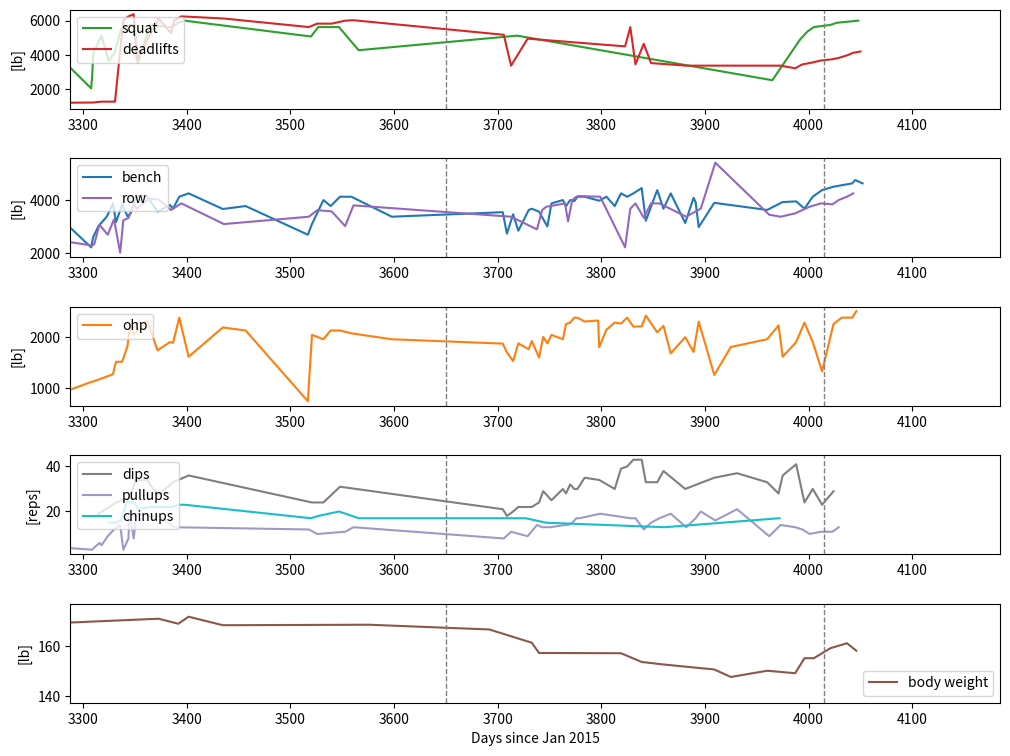
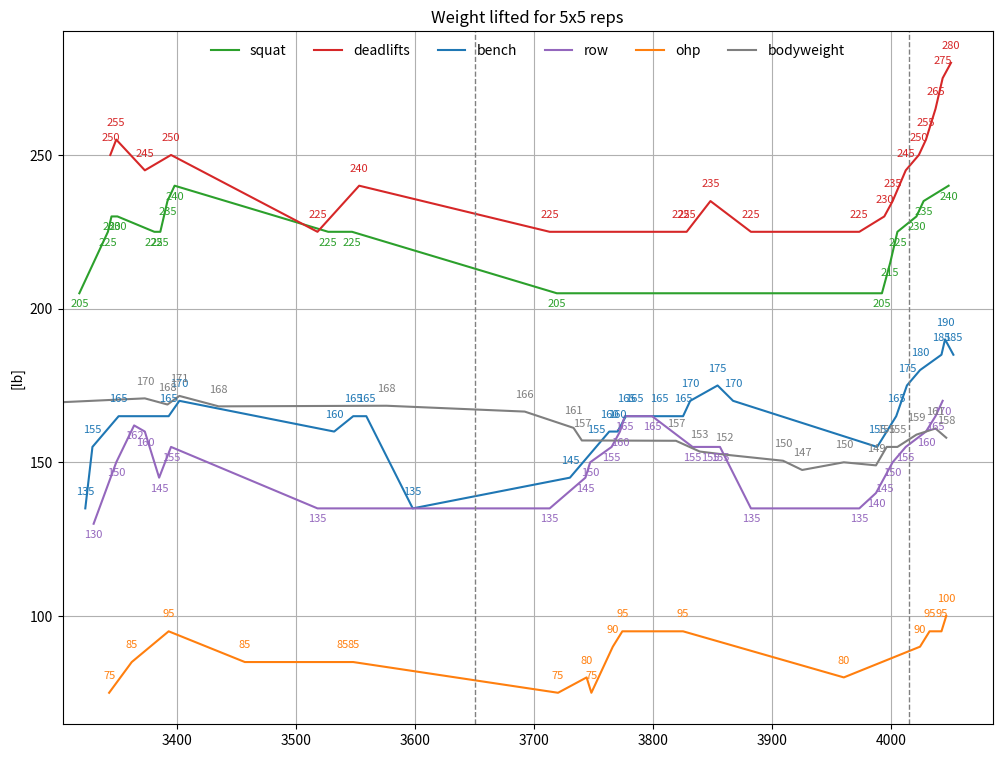

These figures' Python source, in order:
#Lifting Progression

from datetime import datetime
import matplotlib.pyplot as plt
import numpy as np

# def date_nums(date_list):
#     date_nums = []
#     current_year = 2024
#     for date_str in date_list:
#         date_object = datetime.strptime(date_str, "%b %d %Y")
#         if date_object.year==2022:
#             day_of_year = date_object.timetuple().tm_yday
#         if date_object.year==2023:
#             day_of_year = 365+date_object.timetuple().tm_yday
#         if date_object.year==2024:
#             day_of_year = 365*2+date_object.timetuple().tm_yday
#         date_nums.append(day_of_year)
#     return date_nums


def date_nums(date_list):
    date_nums = []
    current_year = 2024
    for date_str in date_list:
        date_object = datetime.strptime(date_str, "%b %d %Y")
        if date_object.year==2015:
            day_of_year = 365*0+date_object.timetuple().tm_yday
        if date_object.year==2016:
            day_of_year = 365*1+date_object.timetuple().tm_yday
        if date_object.year==2017:
            day_of_year = 365*2+date_object.timetuple().tm_yday
        if date_object.year==2018:
            day_of_year = 365*3+date_object.timetuple().tm_yday
        if date_object.year==2019:
            day_of_year = 365*4+date_object.timetuple().tm_yday
        if date_object.year==2020:
            day_of_year = 365*5+date_object.timetuple().tm_yday
        if date_object.year==2021:
            day_of_year = 365*6+date_object.timetuple().tm_yday
        if date_object.year==2022:
            day_of_year = 365*7+date_object.timetuple().tm_yday
        if date_object.year==2023:
            day_of_year = 365*8+date_object.timetuple().tm_yday
        if date_object.year==2024:
            day_of_year = 365*9+date_object.timetuple().tm_yday
        if date_object.year==2025:
            day_of_year = 365*10+date_object.timetuple().tm_yday
        if date_object.year==2026:
            day_of_year = 365*11+date_object.timetuple().tm_yday
        date_nums.append(day_of_year)
    return date_nums

# f, ax = plt.subplots(1, 2, figsize=(6, 4))
f, ax = plt.subplots(5, 1, figsize=(12, 9))
# f, ax = plt.subplots(1, 4, figsize=(16, 9))
plt.subplots_adjust(hspace=0.5)

squats={
    "Jul 21 2015":5*5*170,
    "Jul 25 2015":5*5*175,
    "Jul 27 2015":5*5*175,
    "Jul 28 2015":5*5*175,
    "Jul 30 2015":5*5*185,
    "Jul 31 2015":5*5*200, #probably wasn't 5x5
    "Aug 1 2015":5*5*190,
    "Aug 11 2015":5*5*175,
    "Aug 12 2015":5*5*180,
    "Aug 22 2015":5*5*180,
    "Sep 1 2015":5*5*180,
    "Sep 2 2015":5*5*185,
    "Nov 23 2017":4*5*185,
    "Oct 19 2022":(4*4*185),
    "Oct 21 2022":(5*3*185+3*185),
    "Nov 16 2022":(5*135+5*185+5*195+5*205+4*205),
    "Dec 2 2022":(10*2*135),
    "Dec 4 2022":(10*2*135),
    "Dec 6 2022":(5*5*205),
    "Dec 8 2022":(5*5*210),
    "Dec 12 2022":(5*215+5*220+5*225+4*225),
    "Dec 16 2022":(5*2*225+4*225),
    "Dec 18 2022":(5*3*225+3*225),
    "Dec 20 2022":(5*2*225),
    "Jan 18 2023":(5*2*185+5*1*205),
    "Apr 30 2023":(5*1*185+2*1*225+1*225+5*2*185),
    "Jul 24 2023":(5*5*185),
    "Jul 27 2023":(5*4*205),
    "Dec 30 2023":(5*2*205+4*205+3*205),
    "Jan 23 2024":(5*2*205),
    "Jan 24 2024":(5*3*185),
    "Jan 25 2024":(5*4*205),
    "Feb 2 2024":(5*5*205),
    "Feb 9 2024":(5*1*205+5*1*215+5*1*220+2*1*220),
    "Feb 15 2024":(5*205+5*2*215+5*205),
    "Feb 21 2024":(5*2*215+5*3*225),
    "Feb 26 2024":(5*5*225),
    "Feb 29 2024":5*5*230,
    "Mar 5 2024":5*5*230,
    "Mar 8 2024":5*3*235,
    "Mar 20 2024":5*3*235+5*2*225,
    "Apr 5 2024":5*5*225,
    "Apr 10 2024":5*5*225,
    "Apr 16 2024":5*5*235,
    "Apr 22 2024":5*5*240,
    "Aug 22 2024":5*1*205+5*3*225+3*1*225,
    "Aug 29 2024":5*5*225,
    "Sep 18 2024":5*5*225,
    "Oct 7 2024":5*2*225+5*3*135,
    "Mar 10 2025":5*5*205,
    "Nov 11 2025":5*1*135+5*2*185,
    "Dec 8 2025":5*4*205+4*1*205,
    "Dec 15 2025":5*5*215,
    "Dec 21 2025":5*5*225,
    "Jan 6 2026":5*5*230,
    "Jan 12 2026":5*5*235,
    "Feb 2 2026":5*5*240,
    }
squats5x5={
    "Feb 2 2024":(5*5*205)/25,
    "Feb 26 2024":(5*5*225)/25,
    "Feb 29 2024":5*5*230/25,
    "Mar 5 2024":5*5*230/25,
    "Apr 5 2024":5*5*225/25,
    "Apr 10 2024":5*5*225/25,
    "Apr 16 2024":5*5*235/25,
    "Apr 22 2024":5*5*240/25,
    "Aug 29 2024":5*5*225/25,
    "Sep 18 2024":5*5*225/25,
    "Mar 10 2025":5*5*205/25,
    "Dec 08 2025":5*5*205/25, #actually only did 4 reps on last set, but including for granularity
    "Dec 15 2025":5*5*215/25,
    "Dec 21 2025":5*5*225/25,
    "Jan 6 2026":5*5*230/25,
    "Jan 12 2026":5*5*235/25,
    "Feb 2 2026":5*5*240/25,
    }

bench={
    "Jul 25 2015":5*5*135, #probably wasn't 5x5
    "Jul 28 2015":5*5*140, #probably wasn't 5x5
    "Jul 31 2015":5*5*140, #probably wasn't 5x5
    "Aug 11 2015":5*5*120, 
    "Aug 22 2015":5*5*120,
    "Sep 1 2015":5*5*135,
    "Oct 19 2022":(4*4*135),
    "Dec 2 2022":(10*2*115),
    "Dec 6 2022":(5*135+5*165+5*155+2*155+3*135),
    "Dec 12 2022":(4*165+3*175+2*175+4*155+3*155),
    "Dec 18 2022":(3*165+5*2*165+3*165+3*135),
    "Apr 30 2023":(5*135+4*165+4*155+4*135),
    "Jul 24 2023":(5*4*135),
    "Dec 30 2023":(5*4*135+3*135),
    "Jan 23 2024":(5*1*135+5*2*155),
    "Jan 25 2024":(5*1*135+4*2*155+5*1*140),
    "Jan 30 2024":(5*1*155+4*1*155+5*1*155+2*1*155+4*1*135),
    "Feb 7 2024":(5*5*135),
    "Feb 13 2024":(5*5*155),
    "Feb 16 2024":(5*2*160+4*160+3*2*155),
    "Feb 22 2024":(5*4*160+4*160),
    "Feb 27 2024":(5*2*165+4*165+4*155+3*155),
    "Mar 1 2024":5*155+5*160+4*3*160,
    "Mar 6 2024":5*5*165,
    "Mar 17 2024":5*155+5*165+5*3*170,
    "Mar 27 2024":5*2*170+4*2*170+3*170,
    "Apr 8 2024":5*155+5*3*160+4*160,
    "Apr 11 2024":5*2*170+5*165+4*165+3*165,
    "Apr 17 2024":5*5*165,
    "Apr 26 2024":5*5*170,
    "May 29 2024":5*1*165+5*2*160+4*2*155,
    "Jun 20 2024":5*1*135+5*4*155,
    "Aug 19 2024":5*4*135,
    "Aug 23 2024":5*4*155,
    "Sep 3 2024":5*5*160,
    "Sep 10 2024":5*1*135+5*4*155,
    "Sep 19 2024":5*5*165,
    "Sep 30 2024":5*5*165,
    "Nov 8 2024":5*5*135,
    "Feb 24 2025":5*1*135+5*1*145+5*1*150+5*1*155+4*1*155,
    "Feb 28 2025":5*1*135+2*1*155+5*2*135+3*1*135,
    "Mar 6 2025":5*1*135+5*2*155+4*2*155,
    "Mar 11 2025":5*1*135+5*1*145+4*1*145+3*2*145,
    "Mar 21 2025":5*5*145,
    "Mar 24 2025":5*1*135+5*4*150,
    "Mar 31 2025":5*4*155+3*1*155,
    "Apr 8 2025":5*1*135+5+1+155+5*3*145,
    "Apr 12 2025":5*5*155,
    "Apr 23 2025":5*5*160,
    "Apr 26 2025":5*2*160+5*2*155+4*1*155,
    "Apr 30 2025":5*5*160,
    "May 4 2025":5*4*165+4*1*165,
    "May 7 2025":5*5*165,
    "May 14 2025":5*5*165,
    "May 28 2025":5*2*165+5*3*155,
    "Jun 4 2025":5*5*165,
    "Jun 12 2025":5*1*135+5*4*155,
    "Jun 18 2025":5*2*165+5*1*170+5*2*175,
    "Jun 24 2025":5*5*165,
    "Jun 30 2025":5*5*170,
    "Jul 8 2025":5*1*170+5*4*180,
    "Jul 12 2025":5*1*135+5*1*180+5*1*175+5*1*155,
    "Jul 23 2025":5*5*175,
    "Jul 29 2025":5*3*175+3*2*175,
    "Aug 5 2025":5*5*170,
    "Aug 19 2025":2*1*175+5*2*155+4*2*155,
    "Aug 27 2025":5*4*170+4*1*170,
    "Aug 29 2025":5*3*175+3*1*175+5*1*155,
    "Sep 1 2025":5*1*135+5*2*165+4*1*165,
    "Sep 16 2025":5*3*175+3*1*165+5*1*155,
    "Nov 6 2025":5*3*165+4*1*165+3*1*165,
    "Nov 21 2025":5*1*135+5*1*155+5*3*165,
    "Dec 4 2025":5*2*155+5*3*160,
    "Dec 12 2025":5*4*160+3*1*160,
    "Dec 20 2025":5*5*165,
    "Dec 29 2025":5*5*175,
    "Jan 9 2026":5*5*180,
    "Jan 27 2026":5*5*185,
    "Jan 30 2026":5*5*190,
    "Feb 06 2026":5*5*185,
    }
bench5x5={
    "Feb 7 2024":(5*5*135)/25,
    "Feb 13 2024":(5*5*155)/25,
    "Mar 6 2024":5*5*165/25,
    "Apr 17 2024":5*5*165/25,
    "Apr 26 2024":5*5*170/25,
    "Sep 3 2024":5*5*160/25,
    "Sep 19 2024":5*5*165/25,
    "Sep 30 2024":5*5*165/25,
    "Nov 8 2024":5*5*135/25,
    "Mar 21 2025":5*5*145/25,
    "Apr 12 2025":5*5*155/25,
    "Apr 23 2025":5*5*160/25,
    "Apr 30 2025":5*5*160/25,
    "May 7 2025":5*5*165/25,
    "May 14 2025":5*5*165/25,
    "Jun 4 2025":5*5*165/25,
    "Jun 24 2025":5*5*165/25,
    "Jun 30 2025":5*5*170/25,
    "Jul 23 2025":5*5*175/25,
    "Aug 5 2025":5*5*170/25,
    "Dec 4 2025":5*5*155/25, #slightly fake number, but included for granularity
    "Dec 20 2025":5*5*165/25,
    "Dec 29 2025":5*5*175/25,
    "Jan 9 2026":5*5*180/25,
    "Jan 27 2026":5*5*185/25,
    "Jan 30 2026":5*5*190/25,
    "Feb 06 2026":5*5*185/25,
    }

ohp={
    "Jul 25 2015":5*5*75,
    "Jul 28 2015":5*5*75,
    "Jul 31 2015":5*5*80,
    "Aug 11 2015":5*5*75,
    "Aug 22 2015":5*5*75,
    "Sep 1 2015":5*5*75,
    "Nov 23 2017":4*5*95,
    "Oct 21 2022":(3*95+4*95+2*95),
    "Dec 2 2022":(10*2*75),
    "Dec 4 2022":(10*2*75),
    "Dec 8 2022":(5*3*95+4*95),
    "Dec 16 2022":(3*95+5*95+4*95+3*2*95),
    "Dec 20 2022":(3*95+5*95+4*2*95),
    "Jan 18 2023":(5*1*95+4*2*95),
    "Jul 27 2023":(3*95+4*95+3*4*95),
    "Dec 30 2023":(95+3*2*85+4*85),
    "Jan 23 2024":(6*2*75+3*1*75),
    "Jan 26 2024":(3*4*95),
    "Feb 13 2024":(3*5*85),
    "Feb 16 2024":(5*85+3*3*85+5*65),
    "Feb 22 2024":(4*2*85+3*80+4*2*75),
    "Feb 27 2024":(4*80+5*4*75),
    "Mar 1 2024":5*85+5*90+5*3*95,
    "Mar 4 2024": 5*85+5*90+4*90+5*90+4*90,
    "Mar 17 2024":5*85+5*4*95,
    "Mar 27 2024":3*95+95+5*2*85+3*2*85,
    "Apr 8 2024":4*5*95, #did OHP before bench
    "Apr 11 2024":5*2*95+3*95+5*65+5*65, #did OHP after bench
    "Apr 17 2024":5*5*95, #did OHP before bench
    "Apr 26 2024":4*2*95+3*3*95, #did OHP after bench
    "May 29 2024":5*4*95+3*1*95, #did OHP before bench
    "Jun 20 2024":5*5*85,
    "Aug 19 2024":5*2*75,
    "Aug 23 2024":5*3*85+4*1*85+5*1*85,
    "Sep 3 2024":5*3*85+4*2*85,
    "Sep 10 2024":5*5*85,
    "Sep 19 2024":5*5*85,
    "Sep 30 2024":5*3*90+4*2*90,
    "Nov 8 2024":5*3*85+4*2*85,
    "Feb 24 2025":5*3*85+4*1*85+3*1*85,
    "Feb 28 2025":5*2*85+4*1*85+3*2*85,
    "Mar 6 2025":3*1*85+5*2*75+4*1*75+3*1*75,
    "Mar 11 2025":5*5*75,
    "Mar 21 2025":5*3*80+4*1*80+3*1*80,
    "Mar 24 2025":5*4*80+4*1*80,
    "Mar 31 2025":5*4*80,
    "Apr 4 2025":5*5*80,
    "Apr 8 2025":5*5*75,
    "Apr 12 2025":5*4*85+4*1*85,
    "Apr 23 2025":5*3*85+4*2*85,
    "Apr 26 2025":5*5*90,
    "Apr 30 2025":5*4*95+4*1*95,
    "May 4 2025":5*5*95,
    "May 7 2025":5*1*95+5*3*100+4*1*100,
    "May 14 2025":4*1*100+5*4*95,
    "May 27 2025":4*1*105+5*4*95,
    "May 28 2025":5*2*95+5*2*85,
    "Jun 4 2025":5*1*105+5*1*95+3*1*95+5*1*95+4*1*95,
    "Jun 12 2025":5*4*95+4*1*95,
    "Jun 18 2025":5*3*100+4*2*95,
    "Jun 24 2025":5*5*95,
    "Jun 30 2025":5*2*100+4*3*100,
    "Jul 8 2025":4*1*100+5*3*95+4*1*95,
    "Jul 12 2025":5*4*105+3*1*105,
    "Jul 23 2025":5*2*95+4*3*95,
    "Jul 29 2025":3*1*105+5*4*95,
    "Aug 5 2025":5*1*105+4*1*105+3*2*105+1*1*105,
    "Aug 19 2025":5*2*105+3*3*105,
    "Aug 27 2025":4*3*95+3*2*95,
    "Sep 1 2025":5*3*100+4*2*100,
    "Sep 16 2025":3*1*90+5*1*90+3*2*90,
    "Oct 2 2025":4*4*95+3*1*95,
    "Nov 6 2025":5*4*85+3*1*85,
    "Nov 17 2025":5*3*85+5*2*95,
    "Nov 21 2025":3*4*95+5*1*95,
    "Dec 4 2025":3*1*95+5*3*85+4*1*85,
    "Dec 12 2025":5*4*95+4*1*95,
    "Dec 20 2025":5*3*95+3*1*95+2*1*95,
    "Dec 29 2025":4*2*95+3*2*95,
    "Jan 9 2026":5*5*90,
    "Jan 17 2026":5*5*95,
    "Jan 27 2026":5*5*95,
    "Jan 31 2026":5*5*100,
    }
ohp5x5={
    "Feb 27 2024":(5*5*75)/25, #doctored this number a bit
    "Mar 17 2024":5*5*85/25, #doctored this number a bit
    "Apr 17 2024":5*5*95/25, #did OHP before bench
    "Jun 20 2024":5*5*85/25,
    "Sep 10 2024":5*5*85/25,
    "Sep 19 2024":5*5*85/25,
    "Mar 11 2025":5*5*75/25,
    "Apr 4 2025":5*5*80/25,
    "Apr 8 2025":5*5*75/25,
    "Apr 26 2025":5*5*90/25,
    "May 4 2025":5*5*95/25,
    "Jun 24 2025":5*5*95/25,
    "Nov 6 2025":5*5*80/25, #slightly fake number but included for granularity 
    "Jan 9 2026":5*5*90/25,
    "Jan 17 2026":5*5*95/25,
    "Jan 27 2026":5*5*95/25,
    "Jan 31 2026":5*5*100/25,
    }

deadlifts={
    "Jul 21 2015":5*5*175,
    "Jul 27 2015":5*5*170,
    "Jul 30 2015":5*5*165,
    "Aug 1 2015":5*5*175,
    "Aug 12 2015":5*5*175,
    "Sep 2 2015":5*5*185,
    "Dec 6 2022":(3*3*205),
    "Dec 12 2022":(4*225+3*4*225),
    "Dec 18 2022":(5*235),
    "Apr 30 2023":(5*225+3*225),
    "Jul 24 2023":(5*225),
    "Jan 25 2024":(5*1*245),
    "Feb 2 2024":(5*1*255),
    "Feb 15 2024":(5*1*255),
    "Feb 23 2024":(5*225+5*4*245),
    "Feb 28 2024": 5*5*250,
    "Mar 4 2024":5*5*255,
    "Mar 7 2024":5*225+3*3*260+260,
    "Mar 28 2024":5*5*245,
    "Apr 9 2024":5*245+5*250+5*255+3*2*255,
    "Apr 12 2024":5*4*250+4*250,
    "Apr 19 2024":5*5*250,
    "May 30 2024":5*1*225+5*4*250,
    "Aug 20 2024":5*5*225,
    "Aug 28 2024":5*1*225+5*4*235,
    "Sep 11 2024":5*1*225+5*4*235,
    "Sep 24 2024":5*5*240,
    "Oct 2 2024":5*1*225+5*4*245,
    "Feb 25 2025":5*1*135+5*4*225,
    "Mar 4 2025":5*3*225,
    "Mar 20 2025":5*4*225+2*1*225,
    "Jun 22 2025":5*4*225,
    "Jun 27 2025":5*5*225,
    "Jul 2 2025":3*5*230, #shorter sets bc rear delt pain
    "Jul 10 2025":5*1*225+5*1*235+4*1*235+3*2*235, #used straight grip for every lift hereafter
    "Jul 17 2025":5*3*235, #started using 5x3 scheme instead of 5x5 for every lift hereafter
    "Aug 20 2025":5*3*225, #searing pain in left rear delt
    "Nov 8 2025":3*5*225,
    "Nov 19 2025":5*3*225,
    "Dec 3 2025":5*2*230+4*1*230,
    "Dec 10 2025":5*3*230,
    "Dec 17 2025":5*3*235,
    "Dec 28 2025":5*3*245,
    "Jan 8 2026":5*3*250,
    "Jan 14 2026":5*3*255,
    "Jan 22 2026": 5*3*265,
    "Jan 28 2026": 5*3*275,
    "Feb 4 2026": 5*3*280,
    }
deadlifts5x5={ #not exactly 5 sets for all and thats okay
    "Feb 28 2024": 5*5*250/25,
    "Mar 4 2024":5*5*255/25,
    "Mar 28 2024":5*5*245/25,
    "Apr 19 2024":5*5*250/25,
    "Aug 20 2024":5*5*225/25,
    "Sep 24 2024":5*5*240/25,
    "Mar 4 2025":5*3*225/15,
    "Jun 22 2025":5*4*225/20,
    "Jun 27 2025":5*5*225/25,
    "Jul 17 2025":5*3*235/15, #started using 5x3 scheme instead of 5x5 for every lift hereafter
    "Aug 20 2025":5*3*225/15, #searing pain in left rear delt
    "Nov 19 2025":5*3*225/15,
    "Dec 10 2025":5*3*230/15,
    "Dec 17 2025":5*3*235/15,
    "Dec 28 2025":5*3*245/15,
    "Jan 8 2026":5*3*250/15,
    "Jan 14 2026":5*3*255/15,
    "Jan 22 2026": 5*3*265/15,
    "Jan 28 2026": 5*3*275/15,
    "Feb 4 2026": 5*3*280/15,
    }

row={
    "Jul 21 2015":5*5*110,
    "Jul 27 2015":5*5*115,
    "Jul 30 2015":5*5*120,
    "Aug 1 2015":5*5*130,
    "Aug 12 2015":5*5*135,
    "Sep 2 2015":5*5*135,
    "Dec 4 2022":(10*2*115),
    "Dec 8 2022":(5*4*135),
    "Dec 16 2022":(5*5*135),
    "Dec 20 2022":(5*135+5*145+4*145+8*115+5*125),
    "Jul 27 2023":(5*5*135),
    "Jan 24 2024":(3*1*135+5*2*135+4*1*135),
    "Jan 26 2024":(5*2*115+5*2*120),
    "Jan 31 2024":(5*1*115+5*4*125),
    "Feb 8 2024":(5*4*135),
    "Feb 14 2024":(5*1*115+5*4*135),
    "Feb 20 2024":(5*3*135),
    "Feb 23 2024":(5*4*135+4*135),
    "Feb 28 2024": 5*2*135+5*145+4*145+5*135,
    "Mar 4 2024": 5*145+5*4*155,
    "Mar 7 2024":5*155+5*4*145,
    "Mar 19 2024":5*5*162,
    "Mar 28 2024":5*165+5*4*160,
    "Apr 9 2024":5*5*145,
    "Apr 19 2024":5*5*155,
    "May 30 2024":5*4*155,
    "Aug 20 2024":5*5*135,
    "Aug 28 2024":5*2*145+5*2*155+4*1*155,
    "Sep 11 2024":5*1*135+5*4*145,
    "Sep 24 2024":5*1*155+5*3*150,
    "Oct 2 2024":5*1*155+5*1*145+5*1*150+5*2*155,
    "Mar 4 2025":5*5*135,
    #"Mar 20 2025":8*5*95,
    "Mar 29 2025":5*4*145,
    "Apr 3 2025":5*5*145,
    "Apr 7 2025":5*5*150,
    "Apr 11 2025":5*1*135+5*4*155,
    "Apr 25 2025":5*5*155,
    "Apr 28 2025":5*4*160,
    "May 2 2025":5*5*160,
    "May 6 2025":5*5*165,
    "May 9 2025":5*1*170+5*4*165,
    "May 29 2025":5*5*165,
    "Jun 22 2025":5*1*135+5*2*155,
    "Jun 27 2025":5*1*155+5*4*145,
    "Jul 2 2025":5*5*155,
    "Jul 10 2025":3*1*165+5*2*160+5*1*155+3*1*155,
    "Jul 17 2025":5*5*155,
    "Jul 25 2025":5*5*155,
    "Aug 20 2025":5*5*135,
    "Aug 29 2025":5*2*135+5*1*145+5*2*150,
    "Sep 3 2025":5*3*145+5*2*150,
    "Sep 17 2025":8*5*135,
    "Nov 8 2025":10*3*115,
    "Nov 19 2025":5*5*135,
    "Dec 3 2025":5*5*140,
    "Dec 10 2025":5*5*145,
    "Dec 17 2025":5*5*150,
    "Dec 28 2025":5*5*155,
    "Jan 8 2026":5*4*160+4*1*160,
    "Jan 14 2026":5*5*160,
    "Jan 22 2026":5*5*165,
    "Jan 28 2026":5*5*170,
    }
row5x5={
    "Feb 14 2024":(5*5*130)/25, #doctored this number a bit
    "Mar 4 2024": 5*5*150/25, #doctored this number a bit
    "Mar 19 2024":5*5*162/25,
    "Mar 28 2024":5*5*160/25, #doctored this number a bit
    "Apr 9 2024":5*5*145/25,
    "Apr 19 2024":5*5*155/25,
    "Aug 20 2024":5*5*135/25,
    "Mar 4 2025":5*5*135/25,
    "Apr 3 2025":5*5*145/25,
    "Apr 7 2025":5*5*150/25,
    "Apr 25 2025":5*5*155/25,
    "May 2 2025":5*5*160/25,
    "May 6 2025":5*5*165/25,
    "May 29 2025":5*5*165/25,
    "Jul 2 2025":5*5*155/25,
    "Jul 17 2025":5*5*155/25,
    "Jul 25 2025":5*5*155/25,
    "Aug 20 2025":5*5*135/25,
    "Nov 19 2025":5*5*135/25,
    "Dec 3 2025":5*5*140/25,
    "Dec 10 2025":5*5*145/25,
    "Dec 17 2025":5*5*150/25,
    "Dec 28 2025":5*5*155/25,
    "Jan 14 2026":5*5*160/25,
    "Jan 22 2026":5*5*165/25,
    "Jan 28 2026":5*5*170/25,
    }

dips={
    "Jan 30 2024":9+5+5,
    # "Feb 2 2024":(6),
    # "Feb 8 2024":10+10,
    "Feb 13 2024":10+8+5,
    "Feb 16 2024":10+8+6,
    "Feb 22 2024":10+9+6,
    "Feb 27 2024":13+7+5,
    "Mar 1 2024":11+8+8,
    "Mar 6 2024":16+10+8,
    "Mar 17 2024":13+12+9,
    "Mar 27 2024":13+8+6,
    "Apr 11 2024":15+10+8,
    # "Apr 17 2024":18,
    "Apr 26 2024":18+10+8,
    "Aug 23 2024":10+7+7,
    "Sep 3 2024":10+8+6,
    "Sep 19 2024":15+9+7,
    "Feb 24 2025":8+8+5,
    "Feb 28 2025":8+6+4,
    "Mar 6 2025":8+7+5,
    "Mar 11 2025":10+7+5,
    "Mar 21 2025":10+7+5,
    "Mar 24 2025":10+7+5,
    "Mar 31 2025":10+8+6,
    "Apr 4 2025":12+10+7,
    "Apr 12 2025":12+8+5,
    "Apr 23 2025":15+10+5,
    "Apr 26 2025":12+8+8,
    "Apr 30 2025":15+9+8,
    "May 4 2025":13+9+8,
    "May 7 2025":10+10+10,
    "May 14 2025":16+10+9,
    "May 28 2025":16+10+8,
    "Jun 12 2025":16+9+5,
    "Jun 18 2025":17+12+10,
    "Jun 24 2025":17+13+10,
    "Jun 30 2025":19+13+11,
    "Jul 8 2025":20+12+11,
    "Jul 12 2025":16+10+7,
    "Jul 23 2025":16+10+7,
    "Jul 29 2025":17+13+8,
    "Aug 19 2025":16+8+6,
    "Sep 16 2025":17+10+8,
    "Oct 8 2025":16+12+9,
    "Nov 6 2025":17+10+6,
    "Nov 17 2025":12+9+7,
    "Nov 21 2025":17+11+8,
    "Dec 4 2025":20+11+10,
    "Dec 12 2025":8+8+8,
    "Dec 20 2025":15+8+7,
    "Dec 29 2025":9+9+5,
    "Jan 9 2026":12+10+7,
    }

pullups={
    "Jan 18 2023":5+5+3,
    "Apr 30 2023":(6),
    "Jul 24 2023":5+4,
    "Jul 27 2023":5+4,
    "Jan 24 2024":(3),
    "Jan 26 2024":4,
    "Jan 31 2024":3+3,
    "Feb 2 2024":5,
    "Feb 8 2024":5+4,
    "Feb 14 2024":6+4+2,
    "Feb 20 2024":5+5+4,
    "Feb 23 2024":(3),
    "Feb 28 2024":3+3+2,
    "Feb 29 2024":6+5+5+4,
    "Mar 4 2024":3+3+2,
    "Mar 7 2024":3+3+3+3+3+2+2,
    "Mar 19 2024":6+4+4+4,
    "Mar 28 2024":5+4+4+3+2,
    "Apr 12 2024":5+4+4,
    "Aug 20 2024":4+4+4,
    "Aug 28 2024":4+4+2,
    "Sep 24 2024":5+3+3,
    "Oct 2 2024":4+3+2+2+2,
    "Feb 25 2025":3+3+2,
    "Mar 4 2025":4+4+3,
    "Mar 20 2025":3+3+3,
    "Mar 29 2025":7+4+3,
    "Apr 3 2025":6+4+3,
    "Apr 11 2025":6+4+3,
    "Apr 25 2025":7+4+3,
    "Apr 28 2025":7+4+3,
    "May 2 2025":8+4+3,
    "May 6 2025":9+4+4,
    "May 9 2025":9+5+3,
    "May 29 2025":9+6+4,
    "Jun 27 2025":7+5+5,
    "Jul 2 2025":8+5+4,
    "Jul 10 2025":6+4+2,
    "Jul 17 2025":6+5+4,
    "Jul 25 2025":8+5+4,
    "Aug 5 2025":9+5+5,
    "Aug 20 2025":5+4+4,
    "Aug 29 2025":10+5+2,
    "Sep 3 2025":10+6+4,
    "Sep 17 2025":6+6+4,
    "Oct 8 2025":12+6+3,
    "Nov 8 2025":3+3+3,
    "Nov 19 2025":6+5+3,
    "Dec 3 2025":5+4+4,
    "Dec 10 2025":6+3+3,
    "Dec 17 2025":3+4+3,
    "Dec 28 2025":4+4+3,
    "Jan 8 2026":4+4+3,
    "Jan 14 2026":5+4+4,
    }

chinups={
    # "Feb 2 2024":4+3,
    "Feb 9 2024":7+4+4,
    "Feb 15 2024":8+4+3,
    "Feb 21 2024":8+5+3,
    "Feb 26 2024":11+7+6,
    "Mar 5 2024":12+7+5,
    "Mar 8 2024":11+5+5,
    "Mar 20 2024":11+6+5,
    # "Apr 5 2024":18, #didn't track individual sets
    "Apr 10 2024":11+6+5,
    "Apr 16 2024":12+7+4,
    "Apr 22 2024":12+7+4,
    "Aug 22 2024":8+5+4,
    "Aug 29 2024":8+6+4,
    "Sep 18 2024":10+6+4,
    "Oct 7 2024":8+5+4,
    "Mar 10 2025":9+5+3,
    "Mar 18 2025":9+5+3,
    "Apr 7 2025":8+4+3,
    "Jul 30 2025":5+4+4,
    "Nov 18 2025":8+5+4,
    }

bodyweight={
    "Jul 27 2016":155,
    "Aug 26 2016":145,
    "Dec 18 2016":139,
    "Feb 28 2017":157,
    "Oct 23 2017":166,
    "Dec 4 2017":166,
    "Jul 8 2018":150,
    "Dec 3 2018":158,
    "Apr 1 2020":175, #approx (ballpark estimate from memory)
    "Sep 20 2020":166,
    "Jan 21 2021":150,
    "Mar 28 2024":170.8,
    "Apr 16 2024":168.8,
    # "Apr 22 2024":167.7,
    "Apr 26 2024":171.6,
    "May 29 2024":168.2,
    "Oct 17 2024":168.4,
    "Feb 11 2025":166.5,
    "Mar 24 2025":161.2,
    "Mar 31 2025":157.1,
    # "Apr 3 2025":160, #was a full stomach
    # "Apr 8 2025":157.4,
    # "Apr 11 2025":156.4,
    # "Apr 25 2025":158.8,
    # "Apr 28 2025":156.9,
    # "May 2 2025":158.8, #after big breakfast
    # "May 6 2025":157.5,
    # # "Jun 2 2025":156,
    # "Jun 4 2025":158,
    # "Jun 12 2025":156,
    "Jun 18 2025":157,
    "Jul 8 2025":153.5,
    # "Jul 17 2025":154.5,
    # "Jul 23 2025":154,
    # "Jul 25 2025":154.5,
    "Jul 29 2025":152.5,
    # "Aug 5 2025":152.5,
    # "Aug 27 2025":152, #full stomach
    # "Aug 29 2025":150.5,
    "Sep 16 2025":150.5,
    "Oct 2 2025":147.5,
    "Nov 6 2025":150,
    # "Nov 19 2025":149,
    # "Nov 21 2025":150,
    "Dec 3 2025":149,
    # "Dec 8 2025":151,
    "Dec 12 2025":155,
    # "Dec 15 2025":155,
    # "Dec 17 2025":154,
    "Dec 21 2025":155,
    "Jan 6 2026":159,
    # "Jan 7 2026":158,
    # "Jan 9 2026":160,
    # "Jan 12 2026":158,
    # "Jan 14 2026":161,
    # "Jan 16 2026":160,
    # "Jan 20 2026":159,
    "Jan 22 2026":161,
    "Jan 31 2026":158,
    }

xrange=[3+365*9,170+365*11]
colours=['#2ca02c','#d62728','#1f77b4','#9467bd','#ff7f0e','#7f7f7f','#9e9ac8','#17becf','#8c564b']

ax[0].plot(date_nums(squats.keys()),squats.values(),label='squat',color=colours[0])
ax[0].plot(date_nums(deadlifts.keys()),deadlifts.values(),label='deadlifts',color=colours[1])
ax[0].axvline(x=365, linestyle='--', linewidth=1, color='grey')
ax[0].axvline(x=365*2, linestyle='--', linewidth=1, color='grey')
ax[0].axvline(x=365*3, linestyle='--', linewidth=1, color='grey')
ax[0].axvline(x=365*4, linestyle='--', linewidth=1, color='grey')
ax[0].axvline(x=365*5, linestyle='--', linewidth=1, color='grey')
ax[0].axvline(x=365*6, linestyle='--', linewidth=1, color='grey')
ax[0].axvline(x=365*7, linestyle='--', linewidth=1, color='grey')
ax[0].axvline(x=365*8, linestyle='--', linewidth=1, color='grey')
ax[0].axvline(x=365*9, linestyle='--', linewidth=1, color='grey')
ax[0].axvline(x=365*10, linestyle='--', linewidth=1, color='grey')
ax[0].axvline(x=365*11, linestyle='--', linewidth=1, color='grey')
ax[0].set_ylabel("[lb]")
ax[0].legend(loc="upper left")
if 'xrange' in locals() or 'xrange' in globals():
    ax[0].set_xlim(xrange)

ax[1].plot(date_nums(bench.keys()),bench.values(),label='bench',color=colours[2])
ax[1].plot(date_nums(row.keys()),row.values(),label='row',color=colours[3])
ax[1].axvline(x=365, linestyle='--', linewidth=1, color='grey')
ax[1].axvline(x=365*2, linestyle='--', linewidth=1, color='grey')
ax[1].axvline(x=365*3, linestyle='--', linewidth=1, color='grey')
ax[1].axvline(x=365*4, linestyle='--', linewidth=1, color='grey')
ax[1].axvline(x=365*5, linestyle='--', linewidth=1, color='grey')
ax[1].axvline(x=365*6, linestyle='--', linewidth=1, color='grey')
ax[1].axvline(x=365*7, linestyle='--', linewidth=1, color='grey')
ax[1].axvline(x=365*8, linestyle='--', linewidth=1, color='grey')
ax[1].axvline(x=365*9, linestyle='--', linewidth=1, color='grey')
ax[1].axvline(x=365*10, linestyle='--', linewidth=1, color='grey')
ax[1].axvline(x=365*11, linestyle='--', linewidth=1, color='grey')
ax[1].set_ylabel("[lb]")
ax[1].legend(loc="upper left")
if 'xrange' in locals() or 'xrange' in globals():
    ax[1].set_xlim(xrange)

ax[2].plot(date_nums(ohp.keys()),ohp.values(),label='ohp',color=colours[4])
ax[2].axvline(x=365, linestyle='--', linewidth=1, color='grey')
ax[2].axvline(x=365*2, linestyle='--', linewidth=1, color='grey')
ax[2].axvline(x=365*3, linestyle='--', linewidth=1, color='grey')
ax[2].axvline(x=365*4, linestyle='--', linewidth=1, color='grey')
ax[2].axvline(x=365*5, linestyle='--', linewidth=1, color='grey')
ax[2].axvline(x=365*6, linestyle='--', linewidth=1, color='grey')
ax[2].axvline(x=365*7, linestyle='--', linewidth=1, color='grey')
ax[2].axvline(x=365*8, linestyle='--', linewidth=1, color='grey')
ax[2].axvline(x=365*9, linestyle='--', linewidth=1, color='grey')
ax[2].axvline(x=365*10, linestyle='--', linewidth=1, color='grey')
ax[2].axvline(x=365*11, linestyle='--', linewidth=1, color='grey')
ax[2].set_ylabel("[lb]")
ax[2].legend(loc="upper left")
if 'xrange' in locals() or 'xrange' in globals():
    ax[2].set_xlim(xrange)



ax[3].plot(date_nums(dips.keys()),dips.values(),label='dips',color=colours[5])
ax[3].plot(date_nums(pullups.keys()),pullups.values(),label='pullups',color=colours[6])
ax[3].plot(date_nums(chinups.keys()),chinups.values(),label='chinups',color=colours[7])
ax[3].axvline(x=365, linestyle='--', linewidth=1, color='grey')
ax[3].axvline(x=365*2, linestyle='--', linewidth=1, color='grey')
ax[3].axvline(x=365*3, linestyle='--', linewidth=1, color='grey')
ax[3].axvline(x=365*4, linestyle='--', linewidth=1, color='grey')
ax[3].axvline(x=365*5, linestyle='--', linewidth=1, color='grey')
ax[3].axvline(x=365*6, linestyle='--', linewidth=1, color='grey')
ax[3].axvline(x=365*7, linestyle='--', linewidth=1, color='grey')
ax[3].axvline(x=365*8, linestyle='--', linewidth=1, color='grey')
ax[3].axvline(x=365*9, linestyle='--', linewidth=1, color='grey')
ax[3].axvline(x=365*10, linestyle='--', linewidth=1, color='grey')
ax[3].axvline(x=365*11, linestyle='--', linewidth=1, color='grey')
ax[3].set_ylabel("[reps]")
ax[3].legend(loc="upper left")
if 'xrange' in locals() or 'xrange' in globals():
    ax[3].set_xlim(xrange)

ax[4].plot(date_nums(bodyweight.keys()),bodyweight.values(),label='body weight',color=colours[8])
ax[4].axvline(x=365, linestyle='--', linewidth=1, color='grey')
ax[4].axvline(x=365*2, linestyle='--', linewidth=1, color='grey')
ax[4].axvline(x=365*3, linestyle='--', linewidth=1, color='grey')
ax[4].axvline(x=365*4, linestyle='--', linewidth=1, color='grey')
ax[4].axvline(x=365*5, linestyle='--', linewidth=1, color='grey')
ax[4].axvline(x=365*6, linestyle='--', linewidth=1, color='grey')
ax[4].axvline(x=365*7, linestyle='--', linewidth=1, color='grey')
ax[4].axvline(x=365*8, linestyle='--', linewidth=1, color='grey')
ax[4].axvline(x=365*9, linestyle='--', linewidth=1, color='grey')
ax[4].axvline(x=365*10, linestyle='--', linewidth=1, color='grey')
ax[4].axvline(x=365*11, linestyle='--', linewidth=1, color='grey')
ax[4].set_xlabel("Days since Jan 2015")
ax[4].set_ylabel("[lb]")
ax[4].legend(loc="lower right")
if 'xrange' in locals() or 'xrange' in globals():
    ax[4].set_xlim(xrange)
plt.savefig("lifting2.png")
plt.show()


######################################

#PLOTTING ONLY WORKOUTS THAT SUCCESSFULLY REACHED 5x5
f, ax = plt.subplots(1, 1, figsize=(12, 9))
plt.subplots_adjust(hspace=0.7)
xrange=[19+365*9,70+365*11]
colours=['#2ca02c','#d62728','#1f77b4','#9467bd','#ff7f0e','#7f7f7f','#9e9ac8','#17becf','#8c564b']
ax.plot(date_nums(squats5x5.keys()),squats5x5.values(),label='squat',color=colours[0])
ax.plot(date_nums(deadlifts5x5.keys()),deadlifts5x5.values(),label='deadlifts',color=colours[1])
ax.plot(date_nums(bench5x5.keys()),bench5x5.values(),label='bench',color=colours[2])
ax.plot(date_nums(row5x5.keys()),row5x5.values(),label='row',color=colours[3])
ax.plot(date_nums(ohp5x5.keys()),ohp5x5.values(),label='ohp',color=colours[4])
ax.plot(date_nums(bodyweight.keys()),bodyweight.values(),label='bodyweight',color=colours[5])
ax.axvline(x=365, linestyle='--', linewidth=1, color='grey')
ax.axvline(x=365*2, linestyle='--', linewidth=1, color='grey')
ax.axvline(x=365*3, linestyle='--', linewidth=1, color='grey')
ax.axvline(x=365*4, linestyle='--', linewidth=1, color='grey')
ax.axvline(x=365*5, linestyle='--', linewidth=1, color='grey')
ax.axvline(x=365*6, linestyle='--', linewidth=1, color='grey')
ax.axvline(x=365*7, linestyle='--', linewidth=1, color='grey')
ax.axvline(x=365*8, linestyle='--', linewidth=1, color='grey')
ax.axvline(x=365*9, linestyle='--', linewidth=1, color='grey')
ax.axvline(x=365*10, linestyle='--', linewidth=1, color='grey')
ax.axvline(x=365*11, linestyle='--', linewidth=1, color='grey')
ax.set_ylabel("[lb]")
# ax.legend(loc="lower right")
ax.legend(loc="upper center",frameon=False,ncol=6)
if 'xrange' in locals() or 'xrange' in globals():
    ax.set_xlim(xrange)
ax.set_title("Weight lifted for 5x5 reps")
ax.grid(True)
for x, y in zip(date_nums(squats5x5.keys()), squats5x5.values()):
    ax.annotate(int(y), (x, y), textcoords="offset points", xytext=(0,-10), ha='center', fontsize=8,color=colours[0])
for x, y in zip(date_nums(deadlifts5x5.keys()), deadlifts5x5.values()):
    ax.annotate(int(y), (x, y), textcoords="offset points", xytext=(0,10), ha='center', fontsize=8,color=colours[1])
for x, y in zip(date_nums(bench5x5.keys()), bench5x5.values()):
    ax.annotate(int(y), (x, y), textcoords="offset points", xytext=(0,10), ha='center', fontsize=8,color=colours[2])
for x, y in zip(date_nums(row5x5.keys()), row5x5.values()):
    ax.annotate(int(y), (x, y), textcoords="offset points", xytext=(0,-10), ha='center', fontsize=8,color=colours[3])
for x, y in zip(date_nums(ohp5x5.keys()), ohp5x5.values()):
    ax.annotate(int(y), (x, y), textcoords="offset points", xytext=(0,10), ha='center', fontsize=8,color=colours[4])
for x, y in zip(date_nums(bodyweight.keys()), bodyweight.values()):
    ax.annotate(int(y), (x, y), textcoords="offset points", xytext=(0,10), ha='center', fontsize=8,color=colours[5])
plt.savefig("lifting.png")